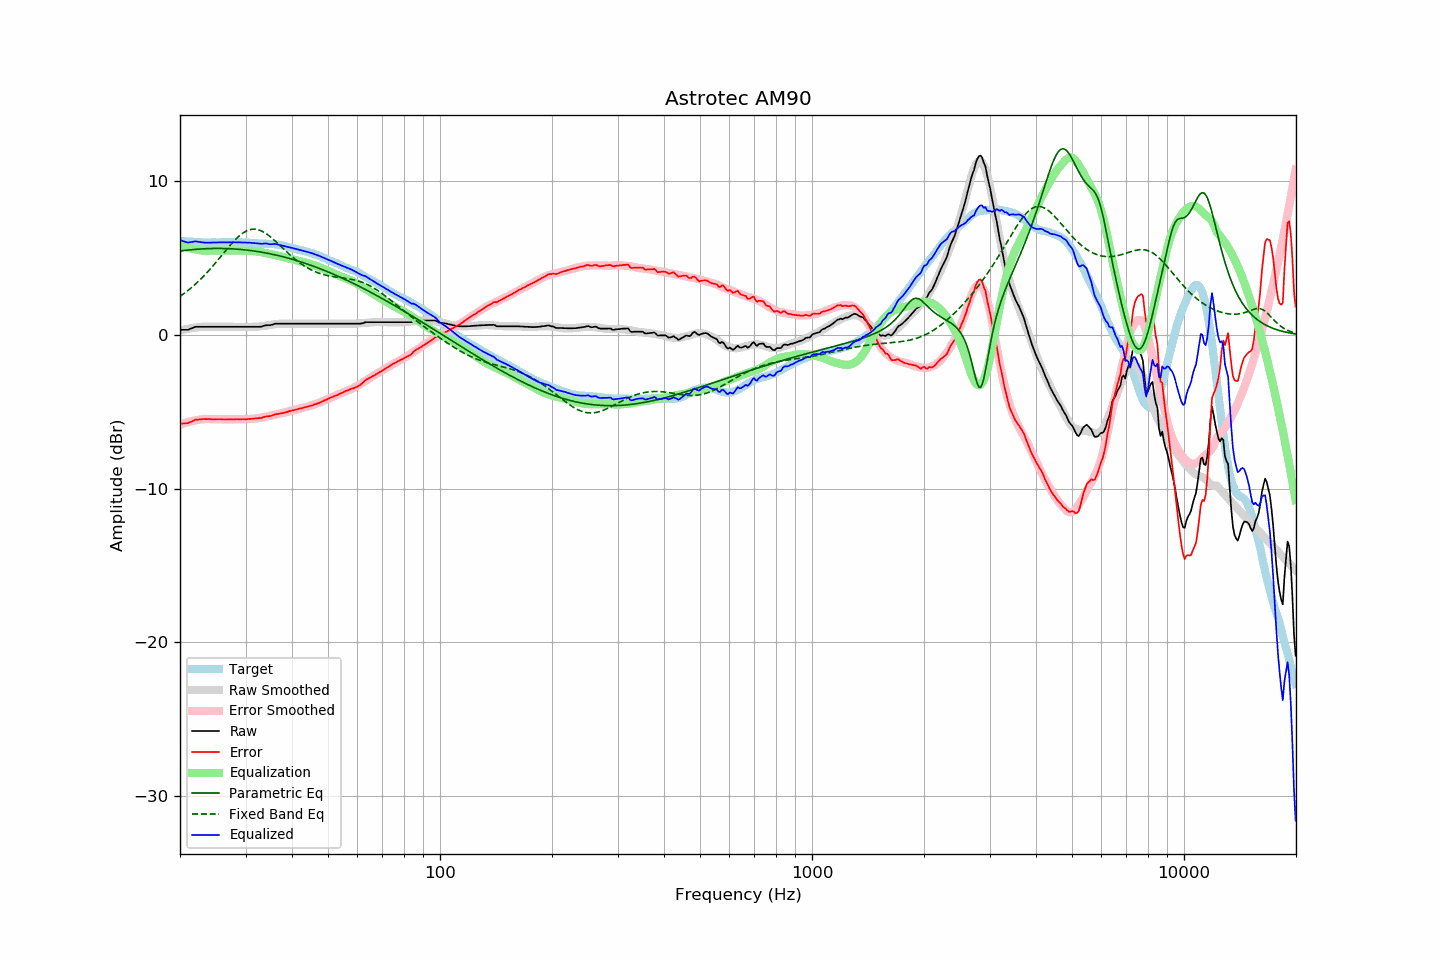

The data file committed next to this chart (first rows):
frequency, raw, error, smoothed, error_smoothed, equalization, parametric_eq, fixed_band_eq, equalized_raw, equalized_smoothed, target
20.00, 0.33, -5.79, 0.27, -5.85, 5.85, 5.46, 2.51, 6.17, 6.12, 6.11
20.20, 0.33, -5.78, 0.30, -5.81, 5.81, 5.47, 2.58, 6.14, 6.11, 6.10
20.40, 0.33, -5.77, 0.33, -5.77, 5.77, 5.49, 2.66, 6.10, 6.10, 6.09
20.61, 0.33, -5.77, 0.35, -5.74, 5.74, 5.50, 2.73, 6.06, 6.09, 6.09
20.81, 0.33, -5.75, 0.38, -5.70, 5.70, 5.51, 2.81, 6.03, 6.08, 6.07
21.02, 0.33, -5.75, 0.40, -5.68, 5.68, 5.52, 2.89, 6.00, 6.07, 6.07
21.23, 0.38, -5.69, 0.42, -5.65, 5.65, 5.53, 2.98, 6.02, 6.07, 6.06
21.44, 0.42, -5.66, 0.44, -5.62, 5.62, 5.54, 3.07, 6.04, 6.06, 6.07
21.66, 0.46, -5.61, 0.45, -5.60, 5.60, 5.55, 3.16, 6.06, 6.05, 6.06
21.87, 0.51, -5.55, 0.47, -5.58, 5.58, 5.56, 3.25, 6.08, 6.05, 6.05
22.09, 0.53, -5.52, 0.48, -5.56, 5.56, 5.57, 3.34, 6.08, 6.04, 6.04
22.31, 0.53, -5.52, 0.50, -5.54, 5.54, 5.58, 3.44, 6.07, 6.04, 6.04
22.54, 0.53, -5.51, 0.51, -5.52, 5.52, 5.59, 3.54, 6.05, 6.03, 6.03
22.76, 0.53, -5.50, 0.52, -5.50, 5.50, 5.59, 3.64, 6.03, 6.03, 6.02
22.99, 0.53, -5.49, 0.53, -5.49, 5.49, 5.60, 3.75, 6.02, 6.02, 6.01
23.22, 0.53, -5.48, 0.54, -5.48, 5.48, 5.60, 3.86, 6.01, 6.02, 6.00
23.45, 0.53, -5.49, 0.54, -5.48, 5.48, 5.61, 3.97, 6.00, 6.02, 6.01
23.69, 0.53, -5.48, 0.54, -5.47, 5.47, 5.61, 4.08, 6.00, 6.01, 6.00
23.92, 0.53, -5.48, 0.54, -5.48, 5.48, 5.62, 4.20, 6.00, 6.01, 6.00
24.16, 0.53, -5.49, 0.53, -5.48, 5.48, 5.62, 4.31, 6.01, 6.01, 6.01
24.40, 0.53, -5.50, 0.53, -5.48, 5.48, 5.62, 4.43, 6.01, 6.01, 6.02
24.65, 0.53, -5.50, 0.53, -5.49, 5.49, 5.63, 4.55, 6.01, 6.01, 6.02
24.89, 0.53, -5.50, 0.53, -5.49, 5.49, 5.63, 4.68, 6.02, 6.02, 6.02
25.14, 0.53, -5.49, 0.53, -5.49, 5.49, 5.63, 4.80, 6.02, 6.02, 6.01
25.39, 0.53, -5.49, 0.53, -5.49, 5.49, 5.63, 4.93, 6.02, 6.02, 6.01
25.65, 0.53, -5.49, 0.53, -5.50, 5.50, 5.63, 5.05, 6.02, 6.02, 6.01
25.91, 0.53, -5.50, 0.53, -5.50, 5.50, 5.62, 5.18, 6.03, 6.03, 6.02
26.16, 0.53, -5.51, 0.53, -5.50, 5.50, 5.62, 5.31, 6.03, 6.03, 6.03
26.43, 0.53, -5.51, 0.53, -5.50, 5.50, 5.62, 5.43, 6.03, 6.03, 6.03
26.69, 0.53, -5.51, 0.53, -5.50, 5.50, 5.62, 5.56, 6.03, 6.03, 6.03
26.96, 0.53, -5.50, 0.53, -5.50, 5.50, 5.61, 5.68, 6.03, 6.03, 6.02
27.23, 0.53, -5.50, 0.53, -5.50, 5.50, 5.61, 5.81, 6.03, 6.03, 6.02
27.50, 0.53, -5.50, 0.53, -5.50, 5.50, 5.60, 5.93, 6.03, 6.03, 6.02
27.77, 0.53, -5.51, 0.53, -5.50, 5.50, 5.60, 6.04, 6.03, 6.03, 6.03
28.05, 0.53, -5.51, 0.53, -5.50, 5.50, 5.59, 6.15, 6.03, 6.03, 6.03
28.33, 0.53, -5.49, 0.53, -5.50, 5.50, 5.58, 6.26, 6.03, 6.03, 6.01
28.62, 0.53, -5.49, 0.53, -5.50, 5.50, 5.58, 6.36, 6.03, 6.03, 6.01
28.90, 0.53, -5.50, 0.53, -5.49, 5.49, 5.57, 6.45, 6.02, 6.02, 6.02
29.19, 0.53, -5.50, 0.53, -5.49, 5.49, 5.56, 6.54, 6.02, 6.02, 6.02
29.48, 0.53, -5.49, 0.53, -5.49, 5.49, 5.55, 6.62, 6.02, 6.02, 6.01
29.78, 0.53, -5.49, 0.53, -5.49, 5.49, 5.54, 6.68, 6.01, 6.01, 6.01
30.08, 0.53, -5.50, 0.52, -5.48, 5.48, 5.53, 6.74, 6.01, 6.01, 6.02
30.38, 0.53, -5.49, 0.52, -5.48, 5.48, 5.52, 6.79, 6.01, 6.00, 6.01
30.68, 0.53, -5.47, 0.52, -5.48, 5.48, 5.50, 6.83, 6.00, 6.00, 5.99
30.99, 0.53, -5.47, 0.52, -5.47, 5.47, 5.49, 6.86, 6.00, 5.99, 5.99
31.30, 0.53, -5.46, 0.52, -5.46, 5.46, 5.48, 6.88, 5.99, 5.98, 5.98
31.61, 0.53, -5.45, 0.53, -5.45, 5.45, 5.46, 6.88, 5.98, 5.98, 5.97
31.93, 0.53, -5.44, 0.53, -5.44, 5.44, 5.45, 6.88, 5.97, 5.97, 5.96
32.24, 0.53, -5.44, 0.54, -5.43, 5.43, 5.43, 6.86, 5.95, 5.96, 5.96
32.57, 0.53, -5.42, 0.54, -5.41, 5.41, 5.41, 6.83, 5.94, 5.96, 5.94
32.89, 0.53, -5.42, 0.55, -5.40, 5.40, 5.40, 6.80, 5.92, 5.95, 5.94
33.22, 0.55, -5.40, 0.57, -5.38, 5.38, 5.38, 6.75, 5.93, 5.95, 5.94
33.55, 0.59, -5.35, 0.58, -5.36, 5.36, 5.36, 6.70, 5.95, 5.94, 5.93
33.89, 0.62, -5.33, 0.60, -5.34, 5.34, 5.34, 6.63, 5.95, 5.94, 5.94
34.23, 0.63, -5.30, 0.62, -5.32, 5.32, 5.32, 6.56, 5.94, 5.93, 5.92
34.57, 0.63, -5.30, 0.63, -5.29, 5.29, 5.30, 6.49, 5.92, 5.93, 5.92
34.92, 0.63, -5.29, 0.65, -5.27, 5.27, 5.28, 6.40, 5.90, 5.92, 5.91
35.27, 0.66, -5.27, 0.67, -5.25, 5.25, 5.26, 6.32, 5.90, 5.91, 5.92
35.62, 0.69, -5.22, 0.68, -5.22, 5.22, 5.24, 6.23, 5.91, 5.90, 5.90
35.97, 0.73, -5.18, 0.70, -5.20, 5.20, 5.21, 6.13, 5.93, 5.89, 5.90
... 635 more rows
